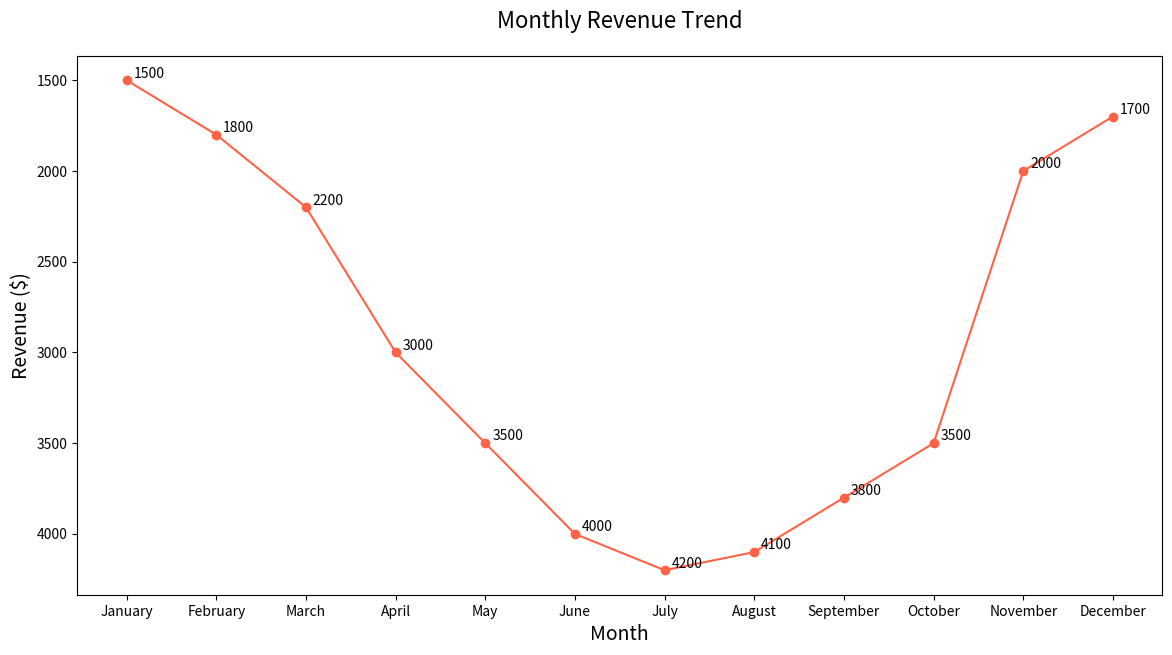

Generate this figure with matplotlib:

import matplotlib.pyplot as plt

# Data for plotting
months = ['January', 'February', 'March', 'April', 'May', 'June', 'July', 'August', 'September', 'October', 'November', 'December']
revenue = [1500, 1800, 2200, 3000, 3500, 4000, 4200, 4100, 3800, 3500, 2000, 1700]

# Create a new figure with specific width and height
plt.figure(figsize=(14, 7))

# Plotting the line chart with a specific color scheme
plt.plot(months, revenue, marker='o', linestyle='-', color='#FF6347')  # Tomato color

# Assign annotations/labels to specific data points to provide additional information
for i, rev in enumerate(revenue):
    plt.annotate(str(rev), xy=(months[i], rev), xytext=(5, 2), textcoords='offset points')

# Modify the chart title and labels
plt.title('Monthly Revenue Trend', fontsize=16, pad=20)
plt.xlabel('Month', fontsize=14)
plt.ylabel('Revenue ($)', fontsize=14)

# Invert y-axis
plt.gca().invert_yaxis()

# Show the plot
plt.show()
